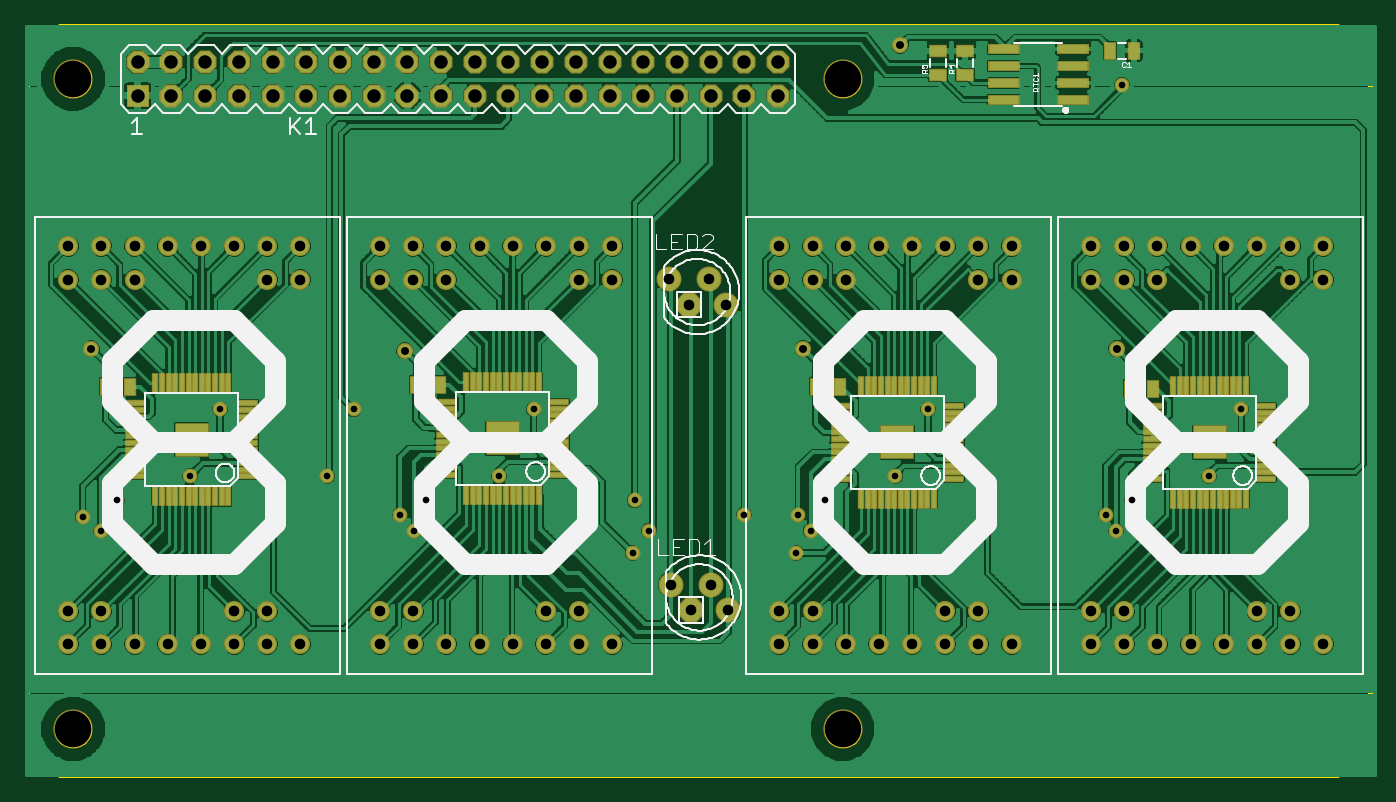
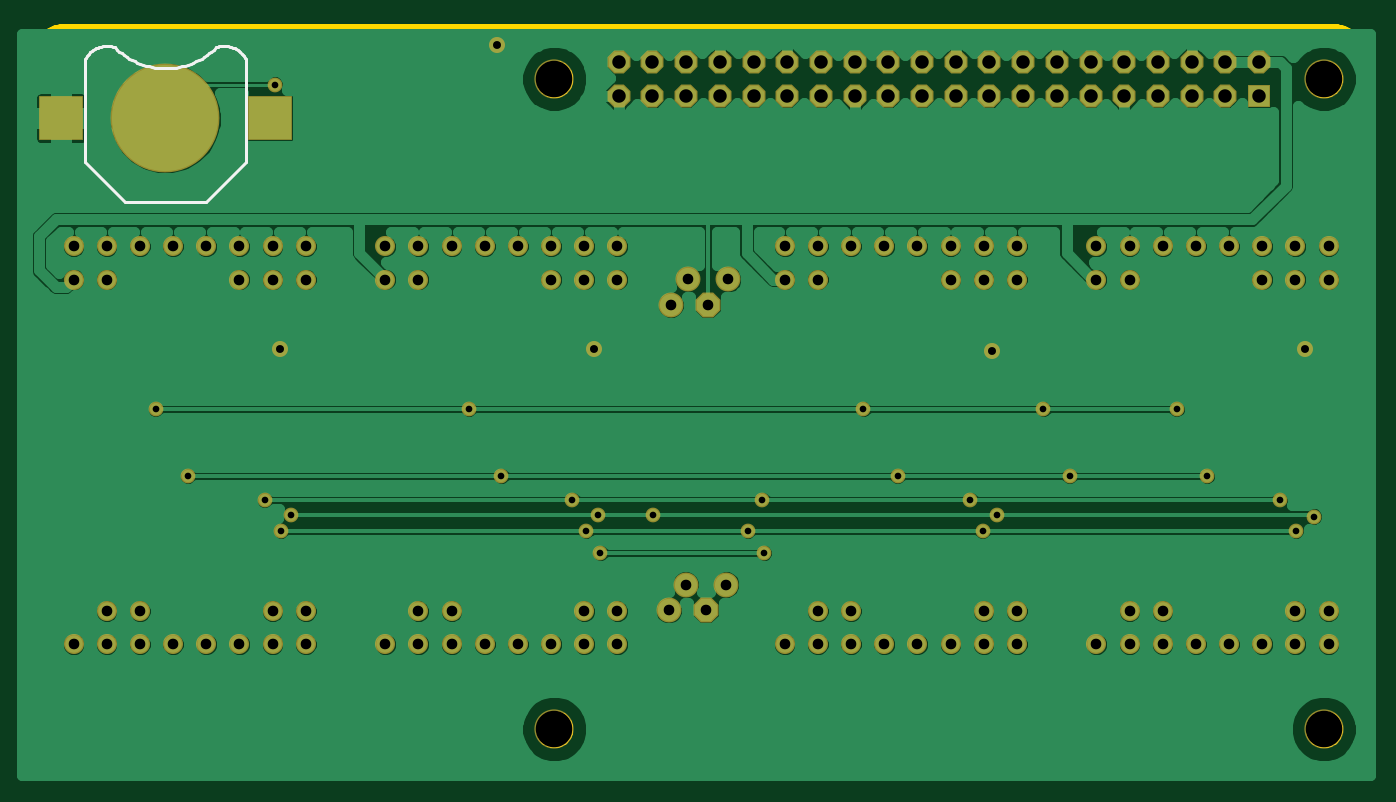
Circuit board: 9 layer files. Board 101.3 x 56.5 mm.
- outline: RGBClock.boardoutline.ger (8062 bytes)
- bottom_copper: RGBClock.bottomlayer.ger (71646 bytes)
- bottom_silk: RGBClock.bottomsilkscreen.ger (1770 bytes)
- bottom_mask: RGBClock.bottomsoldermask.ger (3905 bytes)
- drill: RGBClock.drills.xln (2392 bytes)
- paste: RGBClock.tcream.ger (4411 bytes)
- top_copper: RGBClock.toplayer.ger (196295 bytes)
- top_silk: RGBClock.topsilkscreen.ger (21507 bytes)
- top_mask: RGBClock.topsoldermask.ger (8113 bytes)

=== outline: RGBClock.boardoutline.ger (8062 bytes, source omitted) ===
=== bottom_copper: RGBClock.bottomlayer.ger (71646 bytes, source omitted) ===
=== bottom_silk: RGBClock.bottomsilkscreen.ger ===
G75*
%MOIN*%
%OFA0B0*%
%FSLAX24Y24*%
%IPPOS*%
%LPD*%
%AMOC8*
5,1,8,0,0,1.08239X$1,22.5*
%
%ADD10C,0.0080*%
D10*
X038032Y018460D02*
X038032Y021460D01*
X038053Y021508D01*
X038077Y021554D01*
X038104Y021598D01*
X038135Y021640D01*
X038169Y021680D01*
X038205Y021717D01*
X038244Y021751D01*
X038286Y021782D01*
X038330Y021810D01*
X038376Y021835D01*
X038423Y021856D01*
X038472Y021874D01*
X038522Y021887D01*
X038574Y021898D01*
X038625Y021904D01*
X038677Y021906D01*
X038729Y021904D01*
X038781Y021899D01*
X038832Y021890D01*
X038883Y021876D01*
X038932Y021860D01*
X038997Y021798D01*
X039065Y021738D01*
X039135Y021682D01*
X039207Y021628D01*
X039282Y021578D01*
X039359Y021531D01*
X039437Y021487D01*
X039518Y021446D01*
X039600Y021409D01*
X039683Y021376D01*
X039768Y021346D01*
X039854Y021319D01*
X039941Y021297D01*
X040029Y021278D01*
X040118Y021262D01*
X040207Y021251D01*
X040297Y021243D01*
X040387Y021239D01*
X040477Y021239D01*
X040567Y021243D01*
X040657Y021251D01*
X040746Y021262D01*
X040835Y021278D01*
X040923Y021297D01*
X041010Y021319D01*
X041096Y021346D01*
X041181Y021376D01*
X041264Y021409D01*
X041346Y021446D01*
X041427Y021487D01*
X041505Y021531D01*
X041582Y021578D01*
X041657Y021628D01*
X041729Y021682D01*
X041799Y021738D01*
X041867Y021798D01*
X041932Y021860D01*
X042832Y021460D02*
X042832Y018460D01*
X041632Y017260D01*
X039232Y017260D01*
X038032Y018460D01*
X041932Y021860D02*
X041981Y021876D01*
X042032Y021890D01*
X042083Y021899D01*
X042135Y021904D01*
X042187Y021906D01*
X042239Y021904D01*
X042290Y021898D01*
X042342Y021887D01*
X042392Y021874D01*
X042441Y021856D01*
X042488Y021835D01*
X042534Y021810D01*
X042578Y021782D01*
X042620Y021751D01*
X042659Y021717D01*
X042695Y021680D01*
X042729Y021640D01*
X042760Y021598D01*
X042787Y021554D01*
X042811Y021508D01*
X042832Y021460D01*
M02*

=== bottom_mask: RGBClock.bottomsoldermask.ger ===
G75*
%MOIN*%
%OFA0B0*%
%FSLAX24Y24*%
%IPPOS*%
%LPD*%
%AMOC8*
5,1,8,0,0,1.08239X$1,22.5*
%
%ADD10C,0.1163*%
%ADD11R,0.0680X0.0680*%
%ADD12OC8,0.0680*%
%ADD13C,0.3230*%
%ADD14R,0.1330X0.1330*%
%ADD15C,0.0595*%
%ADD16C,0.0740*%
%ADD17OC8,0.0740*%
%ADD18C,0.0476*%
%ADD19C,0.0437*%
D10*
X006060Y001638D03*
X028895Y001638D03*
X028895Y020929D03*
X006060Y020929D03*
D11*
X007978Y020429D03*
D12*
X008978Y020429D03*
X009978Y020429D03*
X010978Y020429D03*
X011978Y020429D03*
X012978Y020429D03*
X013978Y020429D03*
X014978Y020429D03*
X015978Y020429D03*
X016978Y020429D03*
X017978Y020429D03*
X018978Y020429D03*
X019978Y020429D03*
X020978Y020429D03*
X021978Y020429D03*
X022978Y020429D03*
X023978Y020429D03*
X024978Y020429D03*
X025978Y020429D03*
X026978Y020429D03*
X026978Y021429D03*
X025978Y021429D03*
X024978Y021429D03*
X023978Y021429D03*
X022978Y021429D03*
X021978Y021429D03*
X020978Y021429D03*
X019978Y021429D03*
X018978Y021429D03*
X017978Y021429D03*
X016978Y021429D03*
X015978Y021429D03*
X014978Y021429D03*
X013978Y021429D03*
X012978Y021429D03*
X011978Y021429D03*
X010978Y021429D03*
X009978Y021429D03*
X008978Y021429D03*
X007978Y021429D03*
D13*
X040432Y019760D03*
D14*
X037332Y019760D03*
X043532Y019760D03*
D15*
X043156Y015957D03*
X042172Y015957D03*
X041188Y015957D03*
X040204Y015957D03*
X039219Y015957D03*
X038235Y015957D03*
X037251Y015957D03*
X036267Y015957D03*
X036267Y014973D03*
X037251Y014973D03*
X038235Y014973D03*
X042172Y014973D03*
X043156Y014973D03*
X033906Y014973D03*
X032922Y014973D03*
X032922Y015957D03*
X031938Y015957D03*
X030954Y015957D03*
X029969Y015957D03*
X028985Y015957D03*
X028001Y015957D03*
X027017Y015957D03*
X027017Y014973D03*
X028001Y014973D03*
X028985Y014973D03*
X033906Y015957D03*
X022056Y015957D03*
X021072Y015957D03*
X020088Y015957D03*
X019104Y015957D03*
X018119Y015957D03*
X017135Y015957D03*
X016151Y015957D03*
X015167Y015957D03*
X015167Y014973D03*
X016151Y014973D03*
X017135Y014973D03*
X021072Y014973D03*
X022056Y014973D03*
X012806Y014973D03*
X011822Y014973D03*
X011822Y015957D03*
X012806Y015957D03*
X010838Y015957D03*
X009854Y015957D03*
X008869Y015957D03*
X007885Y015957D03*
X006901Y015957D03*
X005917Y015957D03*
X005917Y014973D03*
X006901Y014973D03*
X007885Y014973D03*
X006901Y005130D03*
X005917Y005130D03*
X005917Y004146D03*
X006901Y004146D03*
X007885Y004146D03*
X008869Y004146D03*
X009854Y004146D03*
X010838Y004146D03*
X011822Y004146D03*
X012806Y004146D03*
X011822Y005130D03*
X010838Y005130D03*
X015167Y005130D03*
X016151Y005130D03*
X016151Y004146D03*
X017135Y004146D03*
X018119Y004146D03*
X019104Y004146D03*
X020088Y004146D03*
X021072Y004146D03*
X022056Y004146D03*
X021072Y005130D03*
X020088Y005130D03*
X015167Y004146D03*
X027017Y004146D03*
X028001Y004146D03*
X028985Y004146D03*
X029969Y004146D03*
X030954Y004146D03*
X031938Y004146D03*
X032922Y004146D03*
X033906Y004146D03*
X032922Y005130D03*
X031938Y005130D03*
X028001Y005130D03*
X027017Y005130D03*
X036267Y005130D03*
X037251Y005130D03*
X037251Y004146D03*
X038235Y004146D03*
X039219Y004146D03*
X040204Y004146D03*
X041188Y004146D03*
X042172Y004146D03*
X043156Y004146D03*
X042172Y005130D03*
X041188Y005130D03*
X036267Y004146D03*
D16*
X025492Y005159D03*
X024992Y005921D03*
X023792Y005921D03*
X025432Y014219D03*
X024932Y014981D03*
X023732Y014981D03*
D17*
X024332Y014219D03*
X024392Y005159D03*
D18*
X027722Y012920D03*
X037022Y012920D03*
X030602Y021920D03*
X015902Y012860D03*
X006602Y012920D03*
D19*
X010422Y011120D03*
X009522Y009140D03*
X007362Y008420D03*
X006342Y007940D03*
X006882Y007520D03*
X013602Y009140D03*
X015762Y008000D03*
X016182Y007520D03*
X016542Y008420D03*
X018702Y009140D03*
X019722Y011120D03*
X022722Y008420D03*
X023142Y007520D03*
X022662Y006860D03*
X025962Y008000D03*
X027582Y008000D03*
X027942Y007520D03*
X027522Y006860D03*
X028362Y008420D03*
X030462Y009140D03*
X031422Y011120D03*
X036702Y008000D03*
X037002Y007520D03*
X037482Y008420D03*
X039762Y009140D03*
X040722Y011120D03*
X037182Y020760D03*
X014382Y011120D03*
M02*

=== drill: RGBClock.drills.xln ===
%
M48
M72
T01C0.0197
T02C0.0236
T03C0.0315
T04C0.0400
T05C0.1083
%
T01
X6882Y7520
X6342Y7940
X7362Y8420
X9522Y9140
X10422Y11120
X13602Y9140
X15762Y8000
X16182Y7520
X16542Y8420
X18702Y9140
X19722Y11120
X22722Y8420
X23142Y7520
X22662Y6860
X25962Y8000
X27582Y8000
X27942Y7520
X27522Y6860
X28362Y8420
X30462Y9140
X31422Y11120
X36702Y8000
X37002Y7520
X37482Y8420
X39762Y9140
X40722Y11120
X37182Y20760
X14382Y11120
T02
X15902Y12860
X6602Y12920
X27722Y12920
X37022Y12920
X30602Y21920
T03
X30954Y15957
X31938Y15957
X32922Y15957
X33906Y15957
X33906Y14973
X32922Y14973
X29969Y15957
X28985Y15957
X28001Y15957
X27017Y15957
X27017Y14973
X28001Y14973
X28985Y14973
X25432Y14219
X24332Y14219
X23732Y14981
X24932Y14981
X22056Y14973
X21072Y14973
X21072Y15957
X20088Y15957
X19104Y15957
X18119Y15957
X17135Y15957
X16151Y15957
X15167Y15957
X15167Y14973
X16151Y14973
X17135Y14973
X12806Y14973
X11822Y14973
X11822Y15957
X12806Y15957
X10838Y15957
X9854Y15957
X8869Y15957
X7885Y15957
X6901Y15957
X5917Y15957
X5917Y14973
X6901Y14973
X7885Y14973
X22056Y15957
X36267Y15957
X37251Y15957
X38235Y15957
X39219Y15957
X40204Y15957
X41188Y15957
X42172Y15957
X43156Y15957
X43156Y14973
X42172Y14973
X38235Y14973
X37251Y14973
X36267Y14973
X24992Y5921
X23792Y5921
X24392Y5159
X25492Y5159
X27017Y5130
X28001Y5130
X28001Y4146
X28985Y4146
X29969Y4146
X30954Y4146
X31938Y4146
X32922Y4146
X33906Y4146
X32922Y5130
X31938Y5130
X36267Y5130
X37251Y5130
X37251Y4146
X38235Y4146
X39219Y4146
X40204Y4146
X41188Y4146
X42172Y4146
X43156Y4146
X42172Y5130
X41188Y5130
X36267Y4146
X27017Y4146
X22056Y4146
X21072Y4146
X20088Y4146
X19104Y4146
X18119Y4146
X17135Y4146
X16151Y4146
X15167Y4146
X15167Y5130
X16151Y5130
X12806Y4146
X11822Y4146
X10838Y4146
X9854Y4146
X8869Y4146
X7885Y4146
X6901Y4146
X5917Y4146
X5917Y5130
X6901Y5130
X10838Y5130
X11822Y5130
X20088Y5130
X21072Y5130
T04
X20978Y20429
X21978Y20429
X22978Y20429
X23978Y20429
X24978Y20429
X25978Y20429
X26978Y20429
X26978Y21429
X25978Y21429
X24978Y21429
X23978Y21429
X22978Y21429
X21978Y21429
X20978Y21429
X19978Y21429
X18978Y21429
X17978Y21429
X17978Y20429
X18978Y20429
X19978Y20429
X16978Y20429
X15978Y20429
X14978Y20429
X13978Y20429
X12978Y20429
X11978Y20429
X10978Y20429
X9978Y20429
X8978Y20429
X8978Y21429
X9978Y21429
X10978Y21429
X11978Y21429
X12978Y21429
X13978Y21429
X14978Y21429
X15978Y21429
X16978Y21429
X7978Y21429
X7978Y20429
T05
X6060Y1638
X28895Y1638
X28895Y20929
X6060Y20929
M30

=== paste: RGBClock.tcream.ger ===
G75*
%MOIN*%
%OFA0B0*%
%FSLAX24Y24*%
%IPPOS*%
%LPD*%
%AMOC8*
5,1,8,0,0,1.08239X$1,22.5*
%
%ADD10R,0.0945X0.0945*%
%ADD11R,0.0531X0.0138*%
%ADD12R,0.0138X0.0531*%
%ADD13R,0.0870X0.0240*%
%ADD14R,0.0315X0.0472*%
%ADD15R,0.0472X0.0315*%
D10*
X009582Y010220D03*
X018802Y010260D03*
X030522Y010140D03*
X039782Y010140D03*
D11*
X041456Y010042D03*
X041456Y010238D03*
X041456Y010435D03*
X041456Y010632D03*
X041456Y010829D03*
X041456Y011026D03*
X041456Y011223D03*
X041456Y009845D03*
X041456Y009648D03*
X041456Y009451D03*
X041456Y009254D03*
X041456Y009057D03*
X038109Y009057D03*
X038109Y009254D03*
X038109Y009451D03*
X038109Y009648D03*
X038109Y009845D03*
X038109Y010042D03*
X038109Y010238D03*
X038109Y010435D03*
X038109Y010632D03*
X038109Y010829D03*
X038109Y011026D03*
X038109Y011223D03*
X032196Y011223D03*
X032196Y011026D03*
X032196Y010829D03*
X032196Y010632D03*
X032196Y010435D03*
X032196Y010238D03*
X032196Y010042D03*
X032196Y009845D03*
X032196Y009648D03*
X032196Y009451D03*
X032196Y009254D03*
X032196Y009057D03*
X028849Y009057D03*
X028849Y009254D03*
X028849Y009451D03*
X028849Y009648D03*
X028849Y009845D03*
X028849Y010042D03*
X028849Y010238D03*
X028849Y010435D03*
X028849Y010632D03*
X028849Y010829D03*
X028849Y011026D03*
X028849Y011223D03*
X020476Y011146D03*
X020476Y011343D03*
X020476Y010949D03*
X020476Y010752D03*
X020476Y010555D03*
X020476Y010358D03*
X020476Y010162D03*
X020476Y009965D03*
X020476Y009768D03*
X020476Y009571D03*
X020476Y009374D03*
X020476Y009177D03*
X017129Y009177D03*
X017129Y009374D03*
X017129Y009571D03*
X017129Y009768D03*
X017129Y009965D03*
X017129Y010162D03*
X017129Y010358D03*
X017129Y010555D03*
X017129Y010752D03*
X017129Y010949D03*
X017129Y011146D03*
X017129Y011343D03*
X011256Y011303D03*
X011256Y011106D03*
X011256Y010909D03*
X011256Y010712D03*
X011256Y010515D03*
X011256Y010318D03*
X011256Y010122D03*
X011256Y009925D03*
X011256Y009728D03*
X011256Y009531D03*
X011256Y009334D03*
X011256Y009137D03*
X007909Y009137D03*
X007909Y009334D03*
X007909Y009531D03*
X007909Y009728D03*
X007909Y009925D03*
X007909Y010122D03*
X007909Y010318D03*
X007909Y010515D03*
X007909Y010712D03*
X007909Y010909D03*
X007909Y011106D03*
X007909Y011303D03*
D12*
X008500Y008547D03*
X008696Y008547D03*
X008893Y008547D03*
X009090Y008547D03*
X009287Y008547D03*
X009484Y008547D03*
X009681Y008547D03*
X009878Y008547D03*
X010074Y008547D03*
X010271Y008547D03*
X010468Y008547D03*
X010665Y008547D03*
X010665Y011893D03*
X010468Y011893D03*
X010271Y011893D03*
X010074Y011893D03*
X009878Y011893D03*
X009681Y011893D03*
X009484Y011893D03*
X009287Y011893D03*
X009090Y011893D03*
X008893Y011893D03*
X008696Y011893D03*
X008500Y011893D03*
X017720Y011933D03*
X017916Y011933D03*
X018113Y011933D03*
X018310Y011933D03*
X018507Y011933D03*
X018704Y011933D03*
X018901Y011933D03*
X019098Y011933D03*
X019294Y011933D03*
X019491Y011933D03*
X019688Y011933D03*
X019885Y011933D03*
X019885Y008587D03*
X019688Y008587D03*
X019491Y008587D03*
X019294Y008587D03*
X019098Y008587D03*
X018901Y008587D03*
X018704Y008587D03*
X018507Y008587D03*
X018310Y008587D03*
X018113Y008587D03*
X017916Y008587D03*
X017720Y008587D03*
X029440Y008467D03*
X029636Y008467D03*
X029833Y008467D03*
X030030Y008467D03*
X030227Y008467D03*
X030424Y008467D03*
X030621Y008467D03*
X030818Y008467D03*
X031014Y008467D03*
X031211Y008467D03*
X031408Y008467D03*
X031605Y008467D03*
X031605Y011813D03*
X031408Y011813D03*
X031211Y011813D03*
X031014Y011813D03*
X030818Y011813D03*
X030621Y011813D03*
X030424Y011813D03*
X030227Y011813D03*
X030030Y011813D03*
X029833Y011813D03*
X029636Y011813D03*
X029440Y011813D03*
X038700Y011813D03*
X038896Y011813D03*
X039093Y011813D03*
X039290Y011813D03*
X039487Y011813D03*
X039684Y011813D03*
X039881Y011813D03*
X040078Y011813D03*
X040274Y011813D03*
X040471Y011813D03*
X040668Y011813D03*
X040865Y011813D03*
X040865Y008467D03*
X040668Y008467D03*
X040471Y008467D03*
X040274Y008467D03*
X040078Y008467D03*
X039881Y008467D03*
X039684Y008467D03*
X039487Y008467D03*
X039290Y008467D03*
X039093Y008467D03*
X038896Y008467D03*
X038700Y008467D03*
D13*
X035732Y020310D03*
X035732Y020810D03*
X035732Y021310D03*
X035732Y021810D03*
X033672Y021810D03*
X033672Y021310D03*
X033672Y020810D03*
X033672Y020310D03*
D14*
X036828Y021760D03*
X037537Y021760D03*
X037408Y011730D03*
X038117Y011730D03*
X028807Y011790D03*
X028098Y011790D03*
X016937Y011850D03*
X016228Y011850D03*
X007747Y011790D03*
X007038Y011790D03*
D15*
X031722Y021046D03*
X032522Y021046D03*
X032522Y021754D03*
X031722Y021754D03*
M02*

=== top_copper: RGBClock.toplayer.ger (196295 bytes, source omitted) ===
=== top_silk: RGBClock.topsilkscreen.ger (21507 bytes, source omitted) ===
=== top_mask: RGBClock.topsoldermask.ger (8113 bytes, source omitted) ===
